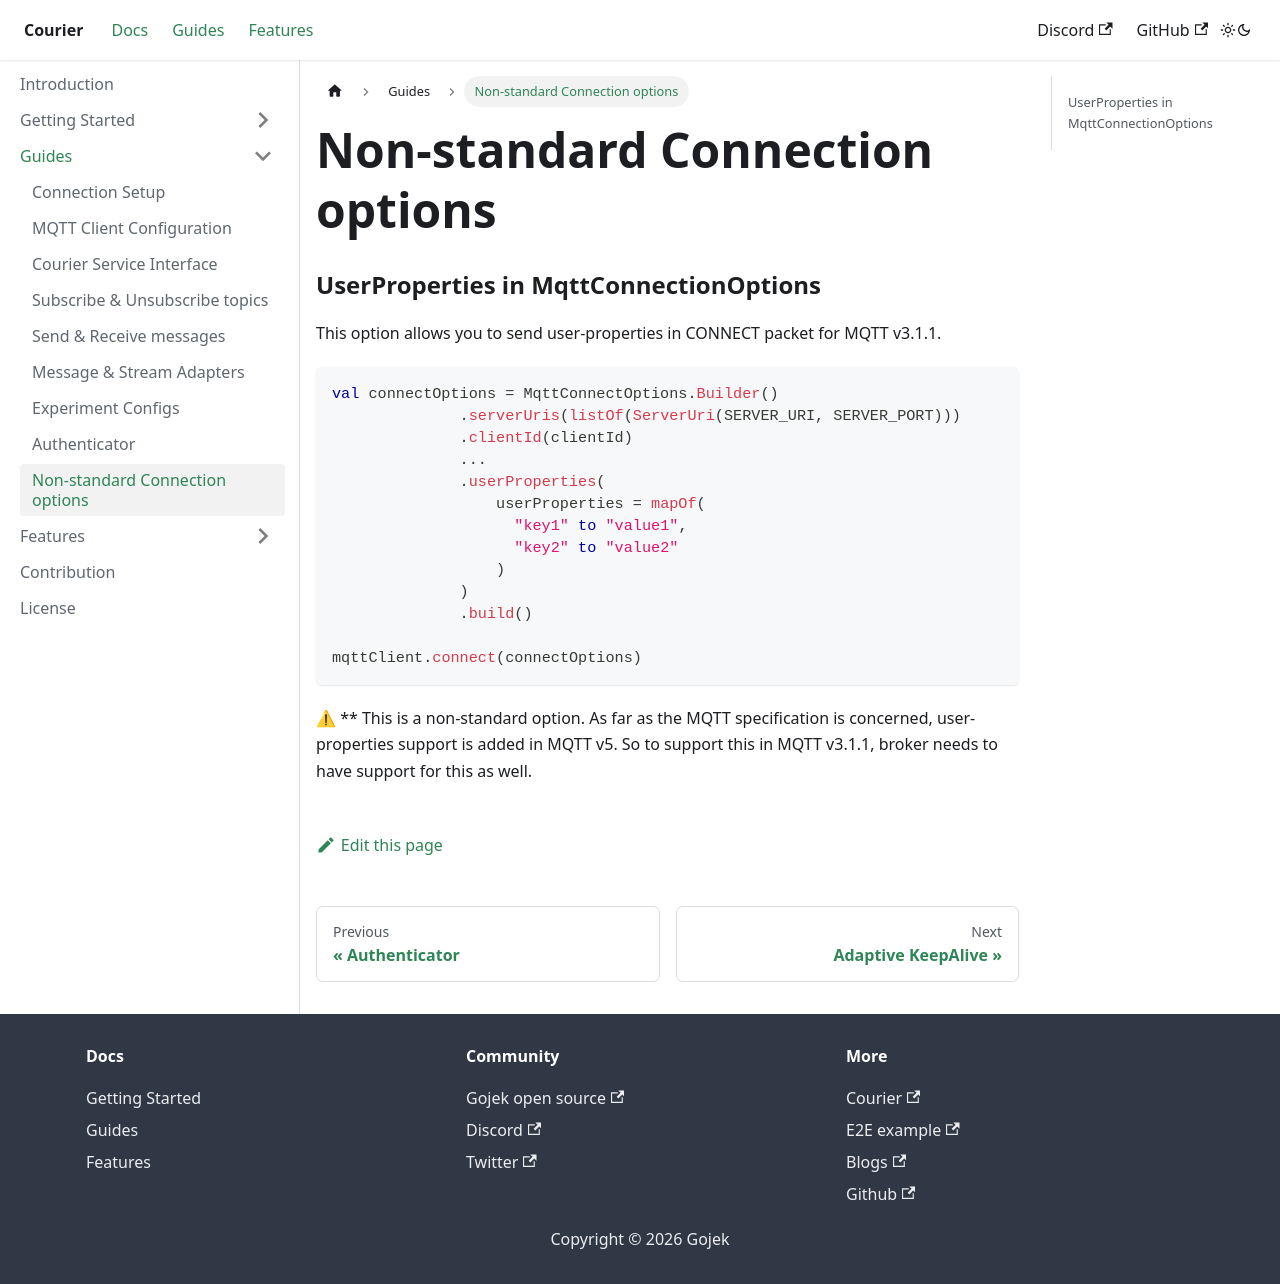

repository: gojek/courier-android · page: docs/NonStandardOptions/index.html · generator: docusaurus

# Non-standard Connection options

### UserProperties in MqttConnectionOptions

This option allows you to send user-properties in CONNECT packet for MQTT v3.1.1.

~~~ kotlin
val connectOptions = MqttConnectOptions.Builder()
              .serverUris(listOf(ServerUri(SERVER_URI, SERVER_PORT)))
              .clientId(clientId)
              ...
              .userProperties(
                  userProperties = mapOf(
                    "key1" to "value1",
                    "key2" to "value2"
                  )
              )
              .build()

mqttClient.connect(connectOptions)
~~~

:warning: **
This is a non-standard option. As far as the MQTT specification is concerned, user-properties support is added in MQTT v5. So to support this in MQTT v3.1.1, broker needs to have support for this as well.
